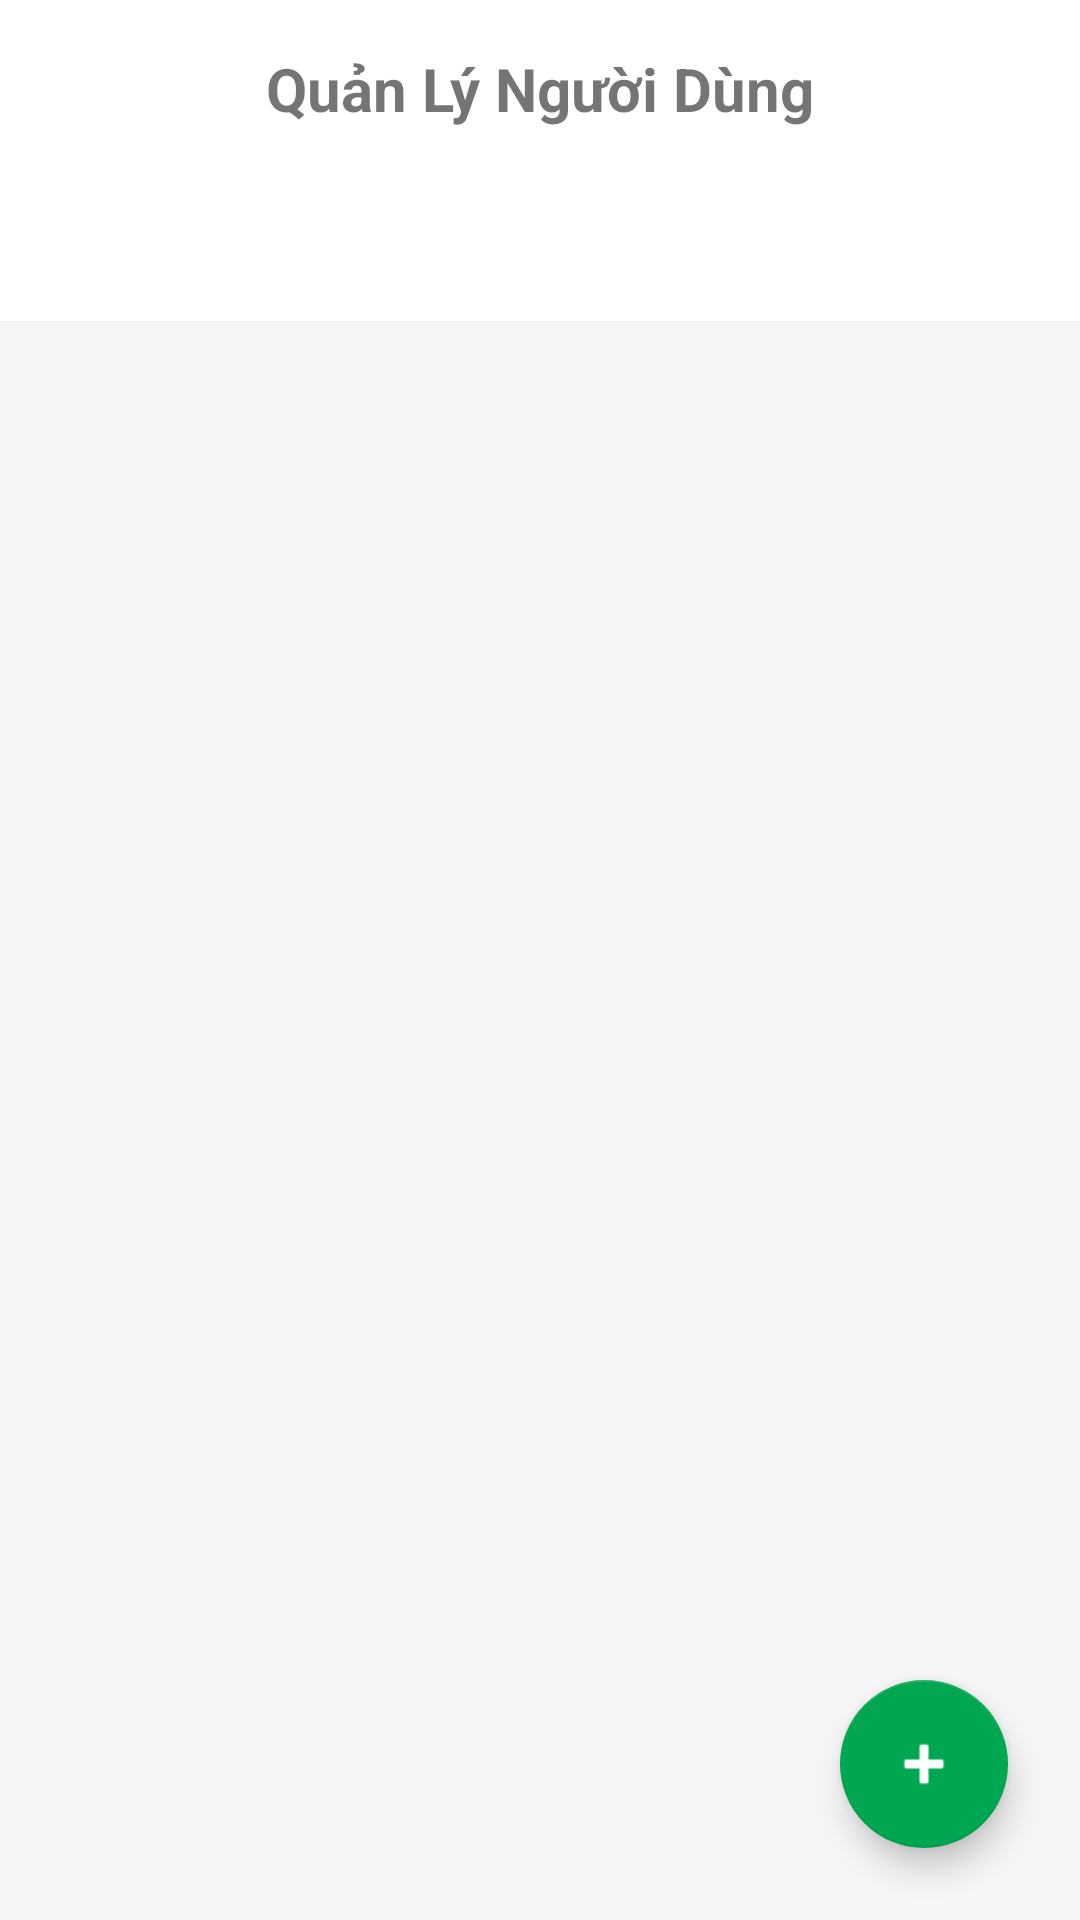

The Android layout XML behind this screen, and the referenced resources:
<!-- AndroidManifest.xml: application theme Theme.App_Giaohang -->
<!-- res/layout/activity_admin_manage_users.xml -->
<?xml version="1.0" encoding="utf-8"?>
<RelativeLayout xmlns:android="http://schemas.android.com/apk/res/android"
    xmlns:app="http://schemas.android.com/apk/res-auto"
    android:layout_width="match_parent"
    android:layout_height="match_parent"
    android:background="#F5F5F5">

    <LinearLayout
        android:layout_width="match_parent"
        android:layout_height="match_parent"
        android:orientation="vertical">

        <TextView
            android:layout_width="match_parent"
            android:layout_height="wrap_content"
            android:text="Quản Lý Người Dùng"
            android:textSize="20sp"
            android:textStyle="bold"
            android:gravity="center"
            android:padding="16dp"
            android:background="#FFFFFF"/>

        <com.google.android.material.tabs.TabLayout
            android:id="@+id/tabLayoutUsers"
            android:layout_width="match_parent"
            android:layout_height="wrap_content"
            android:background="#FFFFFF"/>

        <androidx.viewpager2.widget.ViewPager2
            android:id="@+id/viewPagerUsers"
            android:layout_width="match_parent"
            android:layout_height="match_parent"/>
    </LinearLayout>

    
    <com.google.android.material.floatingactionbutton.FloatingActionButton
        android:id="@+id/fabAddUser"
        android:layout_width="wrap_content"
        android:layout_height="wrap_content"
        android:layout_alignParentEnd="true"
        android:layout_alignParentBottom="true"
        android:layout_margin="24dp"
        android:src="@android:drawable/ic_input_add"
        app:backgroundTint="#00A651"
        app:tint="@color/white"
        android:contentDescription="Thêm người dùng mới" />
    

</RelativeLayout>
<!-- resources referenced by this layout -->
<resources>
  <color name="white">#FFFFFFFF</color>
  <style name="Theme.App_Giaohang" parent="Theme.MaterialComponents.DayNight.NoActionBar">
      </style>
</resources>
